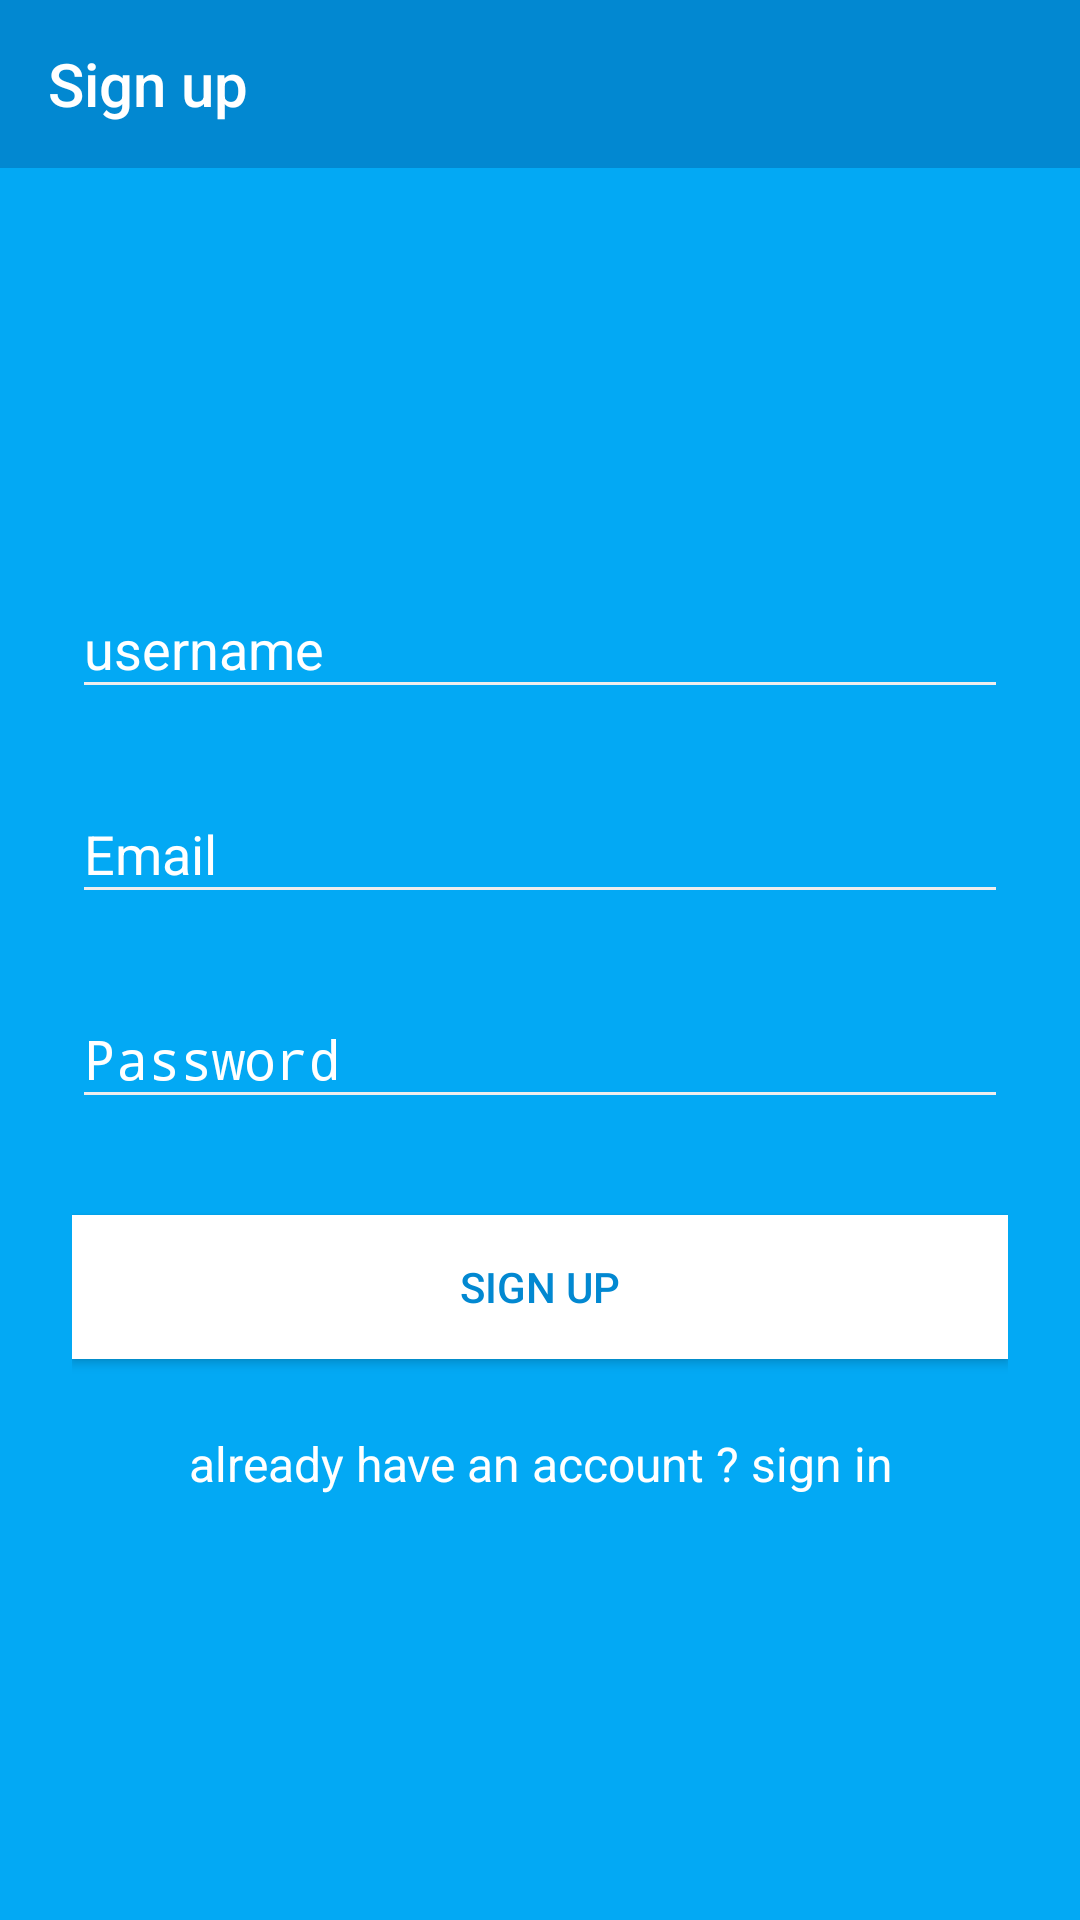

Layout XML and referenced resources for this Android screen:
<!-- AndroidManifest.xml: application theme AppTheme -->
<!-- res/layout/activity_sign_up.xml -->
<?xml version="1.0" encoding="utf-8"?>
<ScrollView xmlns:android="http://schemas.android.com/apk/res/android"
    xmlns:app="http://schemas.android.com/apk/res-auto"
    xmlns:tools="http://schemas.android.com/tools"
    android:layout_width="match_parent"
    android:layout_height="match_parent"
    android:background="@color/colorPrimary"
    tools:context=".SignUp">


    <LinearLayout
        android:id="@+id/container_main"
        android:layout_width="match_parent"
        android:layout_height="wrap_content"
        android:focusableInTouchMode="true"
        android:gravity="center"
        android:orientation="vertical"
        android:paddingLeft="0dp"
        android:paddingRight="0dp"
        android:paddingTop="0dp"

        >

    <android.support.v7.widget.Toolbar
        android:layout_margin="0dp"
        android:id="@+id/toolbar2"
        android:layout_width="match_parent"
        android:layout_height="?attr/actionBarSize"
        android:layout_weight="1"
        android:background="@color/colorPrimaryDark"
        app:layout_scrollFlags="enterAlways"
        app:popupTheme="@style/AppTheme.PopupOverlay"
        app:titleMarginEnd="20dp"
        app:titleTextColor="#FFFFFF"
        app:title="Sign up "/>

    <LinearLayout
        android:id="@+id/subContainer"
        android:layout_width="match_parent"
        android:layout_height="wrap_content"
        android:focusableInTouchMode="true"
        android:gravity="center"
        android:orientation="vertical"
        android:paddingLeft="24dp"
        android:paddingRight="24dp"
        android:paddingTop="24dp"

        >
        <ImageView
            android:layout_width="wrap_content"
            android:layout_height="72dp"
            android:layout_gravity="center_horizontal"
            android:layout_marginBottom="24dp" />

        

        <android.support.design.widget.TextInputLayout
            android:layout_width="match_parent"
            android:layout_height="wrap_content"
            android:layout_marginBottom="8dp"
            android:layout_marginTop="8dp"
            android:textColorHint="#ffffff"
            android:focusableInTouchMode="true"

            >

            <EditText
                android:id="@+id/username"
                android:layout_width="match_parent"
                android:layout_height="wrap_content"
                android:hint="username"
                android:inputType="text"
                android:textColor="#ffffff"
                android:textColorHint="#EEEEEE" />
        </android.support.design.widget.TextInputLayout>

        <android.support.design.widget.TextInputLayout
            android:layout_width="match_parent"
            android:layout_height="wrap_content"
            android:layout_marginBottom="8dp"
            android:layout_marginTop="8dp"
            android:textColorHint="#ffffff"

            >

            <EditText
                android:id="@+id/input_email"
                android:layout_width="match_parent"
                android:layout_height="wrap_content"
                android:hint="Email"
                android:inputType="textEmailAddress"
                android:textColor="#ffffff"
                android:textColorHint="#EEEEEE" />
        </android.support.design.widget.TextInputLayout>

        
        <android.support.design.widget.TextInputLayout
            android:layout_width="match_parent"
            android:layout_height="wrap_content"
            android:layout_marginBottom="8dp"
            android:layout_marginTop="8dp"
            android:textColorHint="#ffffff">

            <EditText
                android:id="@+id/input_password"
                android:layout_width="match_parent"
                android:layout_height="wrap_content"
                android:hint="Password"
                android:inputType="textPassword"
                android:textColor="#ffffff"
                android:textColorHint="#EEEEEE" />
        </android.support.design.widget.TextInputLayout>

        <Button
            android:id="@+id/btn_signUp"
            android:layout_width="fill_parent"
            android:layout_height="wrap_content"
            android:layout_marginBottom="24dp"
            android:layout_marginTop="24dp"
            android:background="#ffffff"
            android:padding="12dp"
            android:text="sign up"
            android:textColor="@color/colorPrimaryDark" />

        <ProgressBar
            android:id="@+id/progressBar"
            android:layout_width="30dp"
            android:layout_height="30dp"
            android:layout_gravity="center|bottom"
            android:layout_marginBottom="20dp"
            android:visibility="gone" />

        <TextView
            android:id="@+id/link_signup"
            android:layout_width="fill_parent"
            android:layout_height="wrap_content"
            android:layout_marginBottom="24dp"
            android:gravity="center"
            android:text="already have an account ? sign in"
            android:textSize="16dip"
            android:onClick="SignInPage"
            android:clickable="true"
            />

    </LinearLayout>
    </LinearLayout>

</ScrollView>
<!-- resources referenced by this layout -->
<resources>
  <color name="colorPrimary">#03A9F4</color>
  <color name="colorPrimaryDark">#0288D1</color>
  <style name="AppTheme.PopupOverlay" parent="ThemeOverlay.AppCompat.Light" />
  <style name="AppTheme" parent="Theme.AppCompat.Light.DarkActionBar">
          
          <item name="colorPrimary">@color/colorPrimary</item>
          <item name="colorPrimaryDark">@color/colorPrimaryDark</item>
          <item name="colorAccent">@color/colorAccent</item>
          <item name="colorControlNormal">#EEEEEE</item>
          <item name="colorControlActivated">#ffffff</item>
          <item name="colorControlHighlight">#ffffff</item>
          <item name="android:textColor">#ffffff</item>
  
  
      </style>
  <color name="colorAccent">#FFFFFF</color>
</resources>
